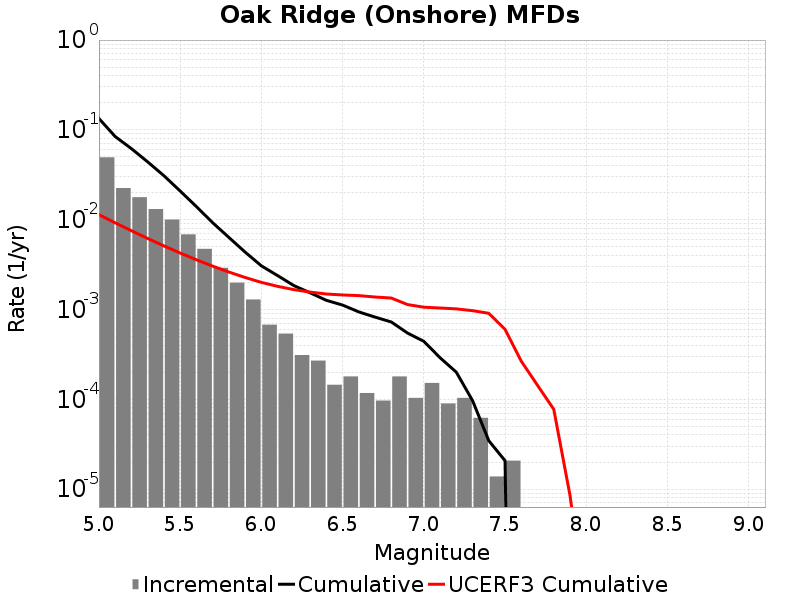

Source data for this figure (header and first rows):
Magnitude, Incremental Rate, Cumulative Rate, UCERF3 Cumulative Rate
5.05, 0.04945, 0.1337, 0.01137
5.15, 0.0225, 0.08429, 0.00923
5.25, 0.01778, 0.06179, 0.007529
5.35, 0.01313, 0.04401, 0.006179
5.45, 0.01003, 0.03088, 0.005106
5.55, 0.006861, 0.02085, 0.004253
5.65, 0.004733, 0.01398, 0.003576
5.75, 0.002909, 0.009252, 0.003039
5.85, 0.00199, 0.006343, 0.002612
5.95, 0.001292, 0.004353, 0.002272
6.05, 6.771114E-4, 0.003061, 0.002003
6.15, 5.389254E-4, 0.002384, 0.00181
6.25, 3.109185E-4, 0.001845, 0.001664
6.35, 2.694627E-4, 0.001534, 0.001562
6.45, 1.450953E-4, 0.001264, 0.001486
6.55, 1.796418E-4, 0.001119, 0.001451
6.65, 1.174581E-4, 9.396648E-4, 0.001427
6.75, 9.67302E-5, 8.2220667E-4, 0.001376
6.85, 1.796418E-4, 7.254765E-4, 0.001341
6.95, 1.036395E-4, 5.458347E-4, 0.001134
7.05, 1.5200459E-4, 4.421952E-4, 0.001061
7.15, 8.98209E-5, 2.901906E-4, 0.001038
7.25, 1.036395E-4, 2.003697E-4, 0.001016
7.35, 6.21837E-5, 9.67302E-5, 9.701381E-4
7.45, 1.38186E-5, 3.4546498E-5, 9.062827E-4
7.55, 2.0727899E-5, 2.0727899E-5, 6.0129643E-4
7.65, 0.0, 0.0, 2.65468E-4
7.75, 0.0, 0.0, 1.4301336E-4
7.85, 0.0, 0.0, 7.740568E-5
7.95, 0.0, 0.0, 8.5064785E-6
8.05, 0.0, 0.0, 4.010157E-7
8.15, 0.0, 0.0, 0.0
8.25, 0.0, 0.0, 0.0
8.35, 0.0, 0.0, 0.0
8.45, 0.0, 0.0, 0.0
8.55, 0.0, 0.0, 0.0
8.65, 0.0, 0.0, 0.0
8.75, 0.0, 0.0, 0.0
8.85, 0.0, 0.0, 0.0
8.95, 0.0, 0.0, 0.0
9.05, 0.0, 0.0, 0.0
